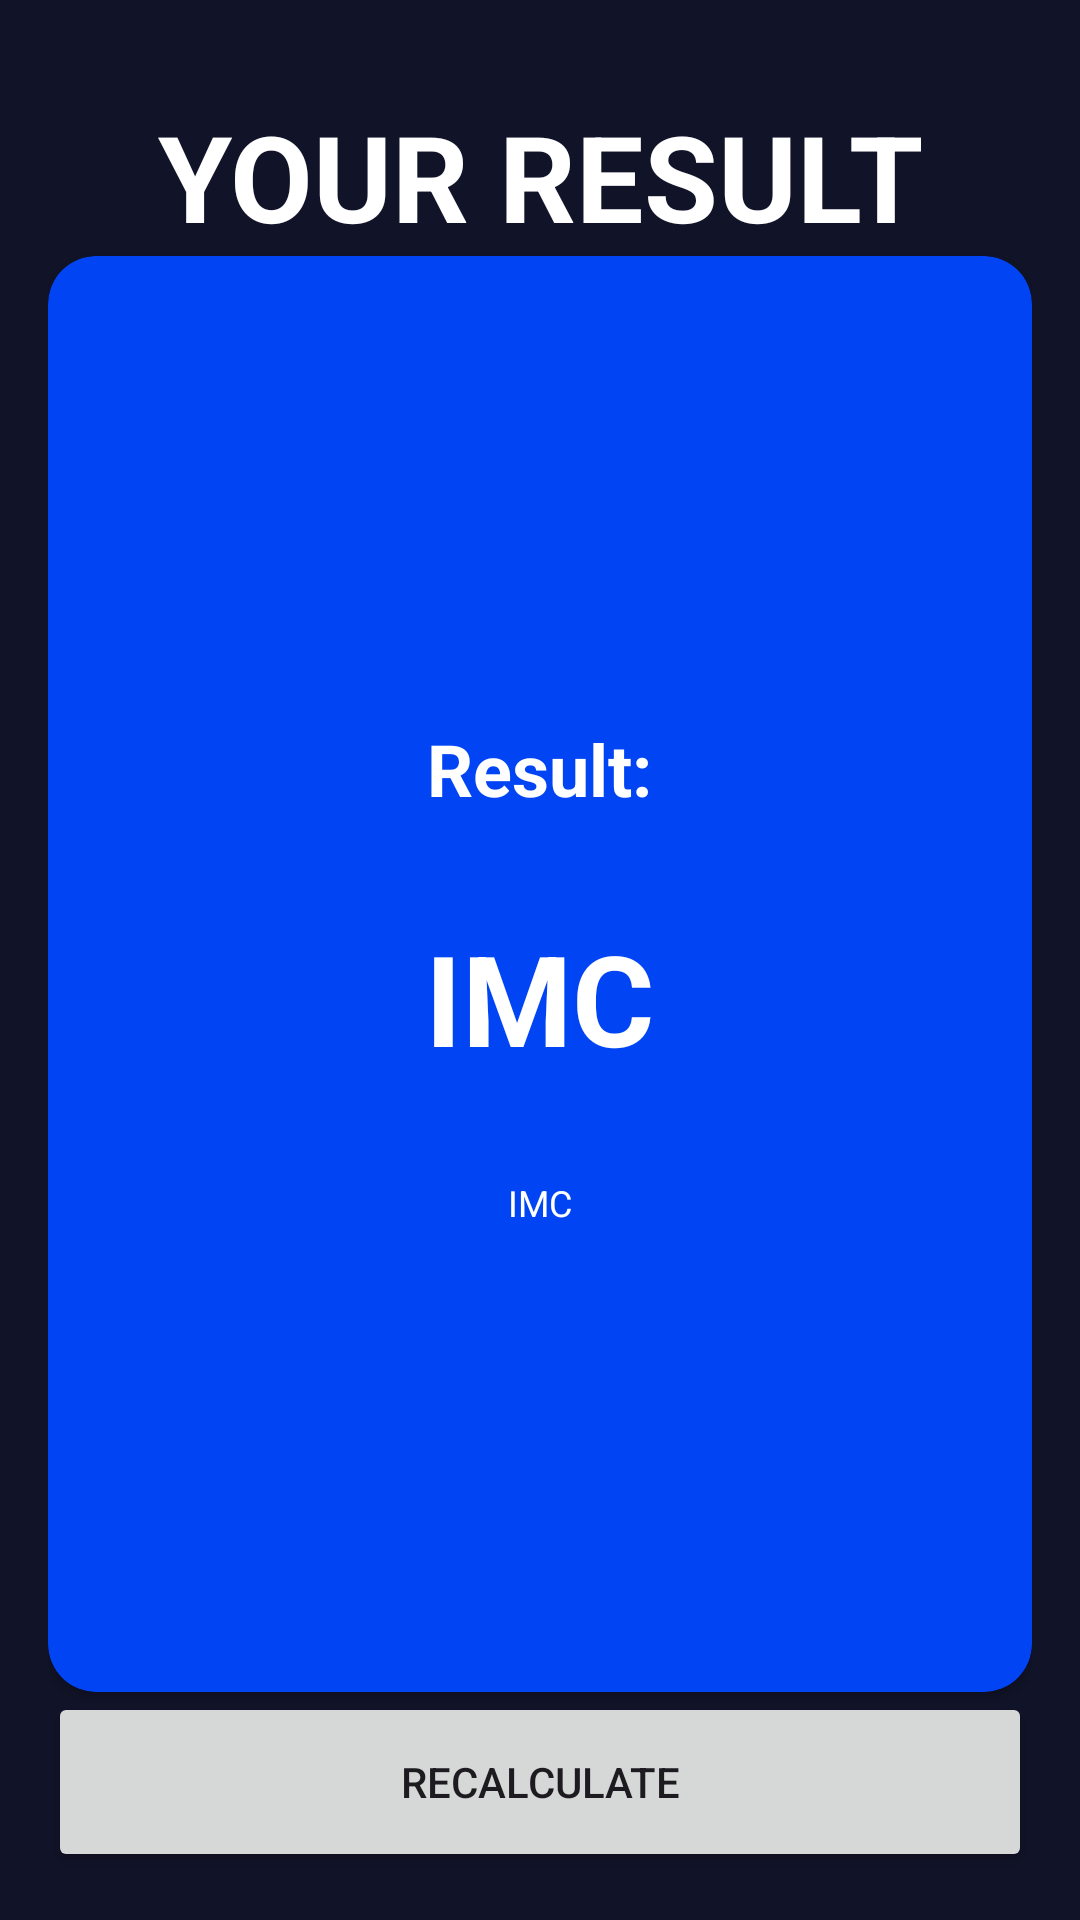

Layout XML and referenced resources for this Android screen:
<!-- AndroidManifest.xml: application theme Theme.IMC_APP -->
<!-- res/layout/activity_result_imc.xml -->
<?xml version="1.0" encoding="utf-8"?>
<androidx.constraintlayout.widget.ConstraintLayout xmlns:android="http://schemas.android.com/apk/res/android"
    xmlns:app="http://schemas.android.com/apk/res-auto"
    xmlns:tools="http://schemas.android.com/tools"
    android:layout_width="match_parent"
    android:layout_height="match_parent"
    tools:context=".ResultIMC"
    android:background="@color/background_component_selected"
    android:padding="16dp" >

    <TextView
        android:id="@+id/textView2"
        android:layout_width="wrap_content"
        android:layout_height="wrap_content"
        android:textColor="@color/white"
        android:layout_marginTop="16dp"
        android:textSize="40dp"
        android:text="YOUR RESULT"
        android:textStyle="bold"
        app:layout_constraintEnd_toEndOf="parent"
        app:layout_constraintStart_toStartOf="parent"
        app:layout_constraintTop_toTopOf="parent"
        />

    <androidx.cardview.widget.CardView

        android:layout_width="0dp"
        android:layout_height="0dp"
        app:cardCornerRadius="16dp"
        app:cardBackgroundColor="@color/background_component"
        app:layout_constraintStart_toStartOf="parent"
        app:layout_constraintEnd_toEndOf="parent"
        app:layout_constraintTop_toBottomOf="@id/textView2"
        app:layout_constraintBottom_toTopOf="@id/btnrecalculate"
        >
        <androidx.appcompat.widget.LinearLayoutCompat
            android:orientation="vertical"
            android:gravity="center"
            android:layout_width="match_parent"
            android:layout_height="match_parent">

            <TextView
                android:id="@+id/tvResult"
                android:text="Result:"
                android:textColor="@color/white"
                android:layout_width="wrap_content"
                android:textSize="24dp"
                android:textStyle="bold"
                android:layout_height="wrap_content"/>

            <TextView
                android:layout_marginTop="32dp"
                android:id="@+id/tvIMC"
                android:textColor="@color/white"
                android:text="IMC"
                android:layout_width="wrap_content"
                android:textSize="42dp"
                android:textStyle="bold"
                android:layout_height="wrap_content"/>

            <TextView
                android:layout_marginTop="32dp"
                android:textColor="@color/white"
                android:id="@+id/tvMessage"
                android:text="IMC"
                android:layout_width="wrap_content"
                android:textSize="12dp"
                android:layout_height="wrap_content"/>

        </androidx.appcompat.widget.LinearLayoutCompat>


    </androidx.cardview.widget.CardView>

    <Button
        android:id="@+id/btnrecalculate"
        android:layout_width="match_parent"
        android:layout_height="60dp"
        app:layout_constraintBottom_toBottomOf="parent"
        app:layout_constraintEnd_toEndOf="parent"
        app:layout_constraintStart_toStartOf="parent"
        android:text="RECALCULATE"
        />

</androidx.constraintlayout.widget.ConstraintLayout>
<!-- resources referenced by this layout -->
<resources>
  <color name="background_component">#F10047FF</color>
  <color name="background_component_selected">#FF111328</color>
  <color name="white">#FFFFFFFF</color>
  <style name="Theme.IMC_APP" parent="Base.Theme.IMC_APP" />
  <style name="Base.Theme.IMC_APP" parent="Theme.Material3.DayNight.NoActionBar">
          
          
      </style>
</resources>
